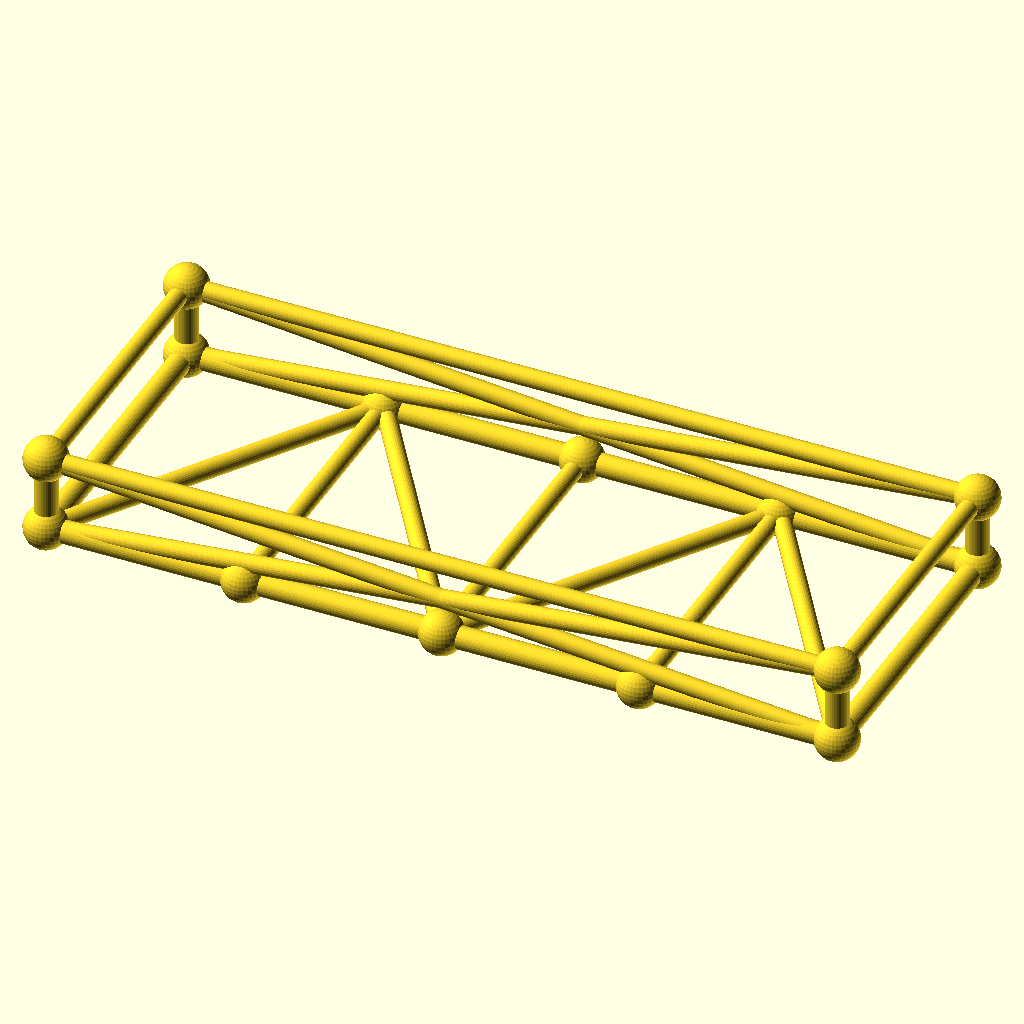
Cell 1: the model at its default parameters.
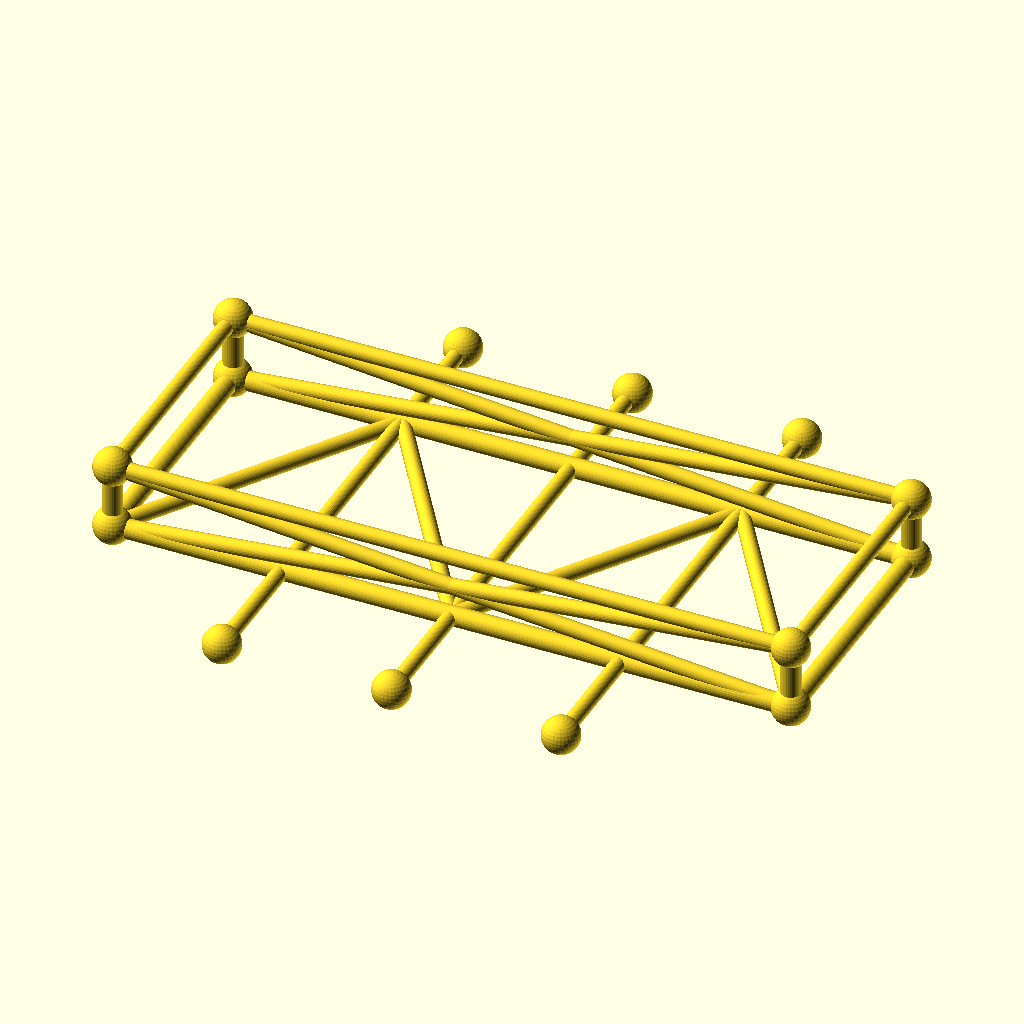
Cell 2: the same model with frame_w = 160.
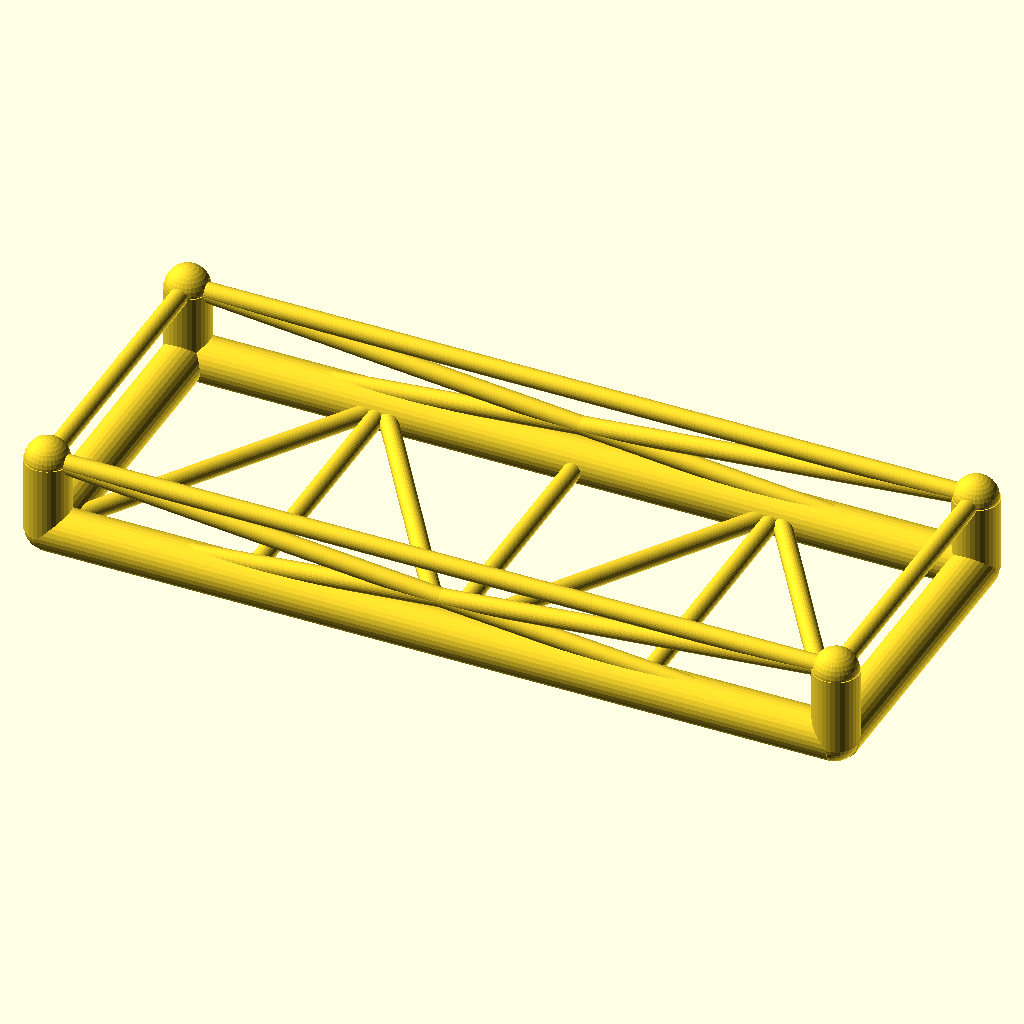
Cell 3: the same model with chord_r = 6.
The same orthographic view direction (rotation 55°, 0°, 25°; colour scheme Cornfield) for every cell, with the view re-fitted per cell, so scale and position can differ between cells.
OpenSCAD source file optional_data/data/gen3/chassisframes/part_0069.scad:
$fn = 32;

// ----------------------------------------------------------------------
// Chassis frame: 210 x 80 mm, 20 mm tall, 3 cross members
// ----------------------------------------------------------------------

// --- parameters (mm) ---
frame_l = 210;            // frame length, X
frame_w = 80;             // frame width, Y
frame_h = 20;             // frame height, Z
crossings = 3;            // number of cross members
chord_r = 3;              // main tube radius
diag_r = 2.4;             // brace radius
joint_r = 5.76;           // joint ball radius

cross_x = [-52.5, 0, 52.5];
floor_nodes = [[-52.5, 40, 0], [0, -40, 0], [52.5, 40, 0]];
bottom = [[-105, -40, 0], [105, -40, 0], [105, 40, 0], [-105, 40, 0]];
top = [[-105, -40, 20], [105, -40, 20], [105, 40, 20], [-105, 40, 20]];

module member(a, b, r) {
  /* rod: cylinder from joint a to joint b */
  d = b - a;
  length = norm(d);
  translate(a) rotate([0, acos(d[2] / length), atan2(d[1], d[0])])
    cylinder(h = length, r = r);
}

module joint(p, r) {
  /* ball at the joint centre */
  translate(p) sphere(r = r);
}

/* bottom rails, one member per side */
member(bottom[0], bottom[1], chord_r);
member(bottom[1], bottom[2], chord_r);
member(bottom[2], bottom[3], chord_r);
member(bottom[3], bottom[0], chord_r);
/* cross members */
for (i = [0 : crossings - 1]) {
  member([cross_x[i], -frame_w / 2, 0], [cross_x[i], frame_w / 2, 0], diag_r);
}
/* floor zig-zag brace between the cross member ends */
member(bottom[0], floor_nodes[0], diag_r);
for (i = [0 : crossings - 2]) member(floor_nodes[i], floor_nodes[i + 1], diag_r);
member(floor_nodes[crossings - 1], bottom[1], diag_r);
/* corner posts and top ring */
for (c = [0 : 3]) member(bottom[c], top[c], chord_r);
member(top[0], top[1], diag_r);
member(top[1], top[2], diag_r);
member(top[2], top[3], diag_r);
member(top[3], top[0], diag_r);
/* face crosses on the two long sides */
member(bottom[0], top[1], diag_r);
member(top[0], bottom[1], diag_r);
member(bottom[3], top[2], diag_r);
member(top[3], bottom[2], diag_r);
/* joint balls */
for (c = [0 : 3]) joint(bottom[c], joint_r);
for (c = [0 : 3]) joint(top[c], joint_r);
for (i = [0 : crossings - 1]) joint([cross_x[i], -frame_w / 2, 0], joint_r);
for (i = [0 : crossings - 1]) joint([cross_x[i], frame_w / 2, 0], joint_r);
Parameter table extracted from the source (name, type, default, range or options):
frame_l: number, default 210
frame_w: number, default 80
frame_h: number, default 20
crossings: number, default 3
chord_r: number, default 3
diag_r: number, default 2.4
joint_r: number, default 5.76
cross_x: vector, default [-52.5, 0, 52.5]
